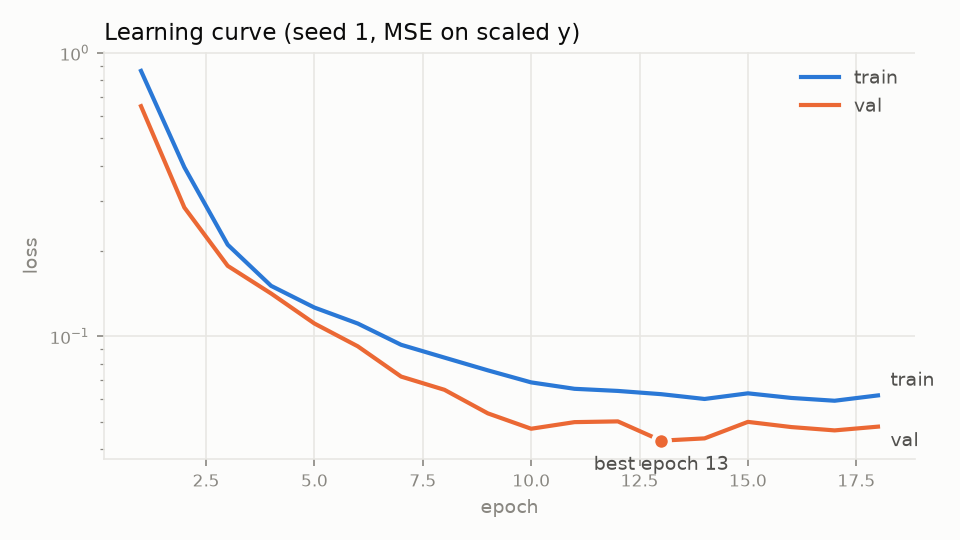

The file beside this chart, header and first rows:
epoch, train_loss, val_loss
1, 0.8642, 0.6489
2, 0.3951, 0.2849
3, 0.2106, 0.1774
4, 0.1508, 0.1417
5, 0.1264, 0.111
6, 0.111, 0.09228
7, 0.09342, 0.07216
8, 0.08418, 0.06481
9, 0.07591, 0.05353
10, 0.06883, 0.04724
11, 0.06534, 0.04984
12, 0.06422, 0.05014
13, 0.06255, 0.04287
14, 0.06016, 0.04368
15, 0.06298, 0.04994
16, 0.06067, 0.04789
17, 0.0593, 0.04661
18, 0.06192, 0.04805
